Image classification data set "dynacards" (xandrade/dynacards on GitHub). Class labels (9): drag friction, fluid pound, leaking standing valve, leaking traveling valve, loose pump, normal, rubbing, tubing movement, worn barrel.

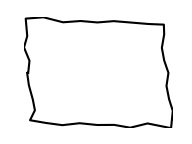
Label: normal

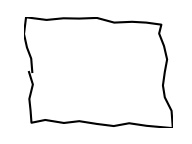
Label: normal

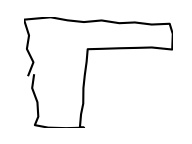
Label: fluid pound

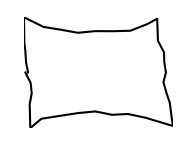
Label: loose pump

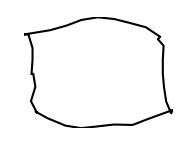
Label: rubbing

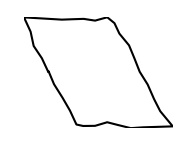
Label: drag friction
